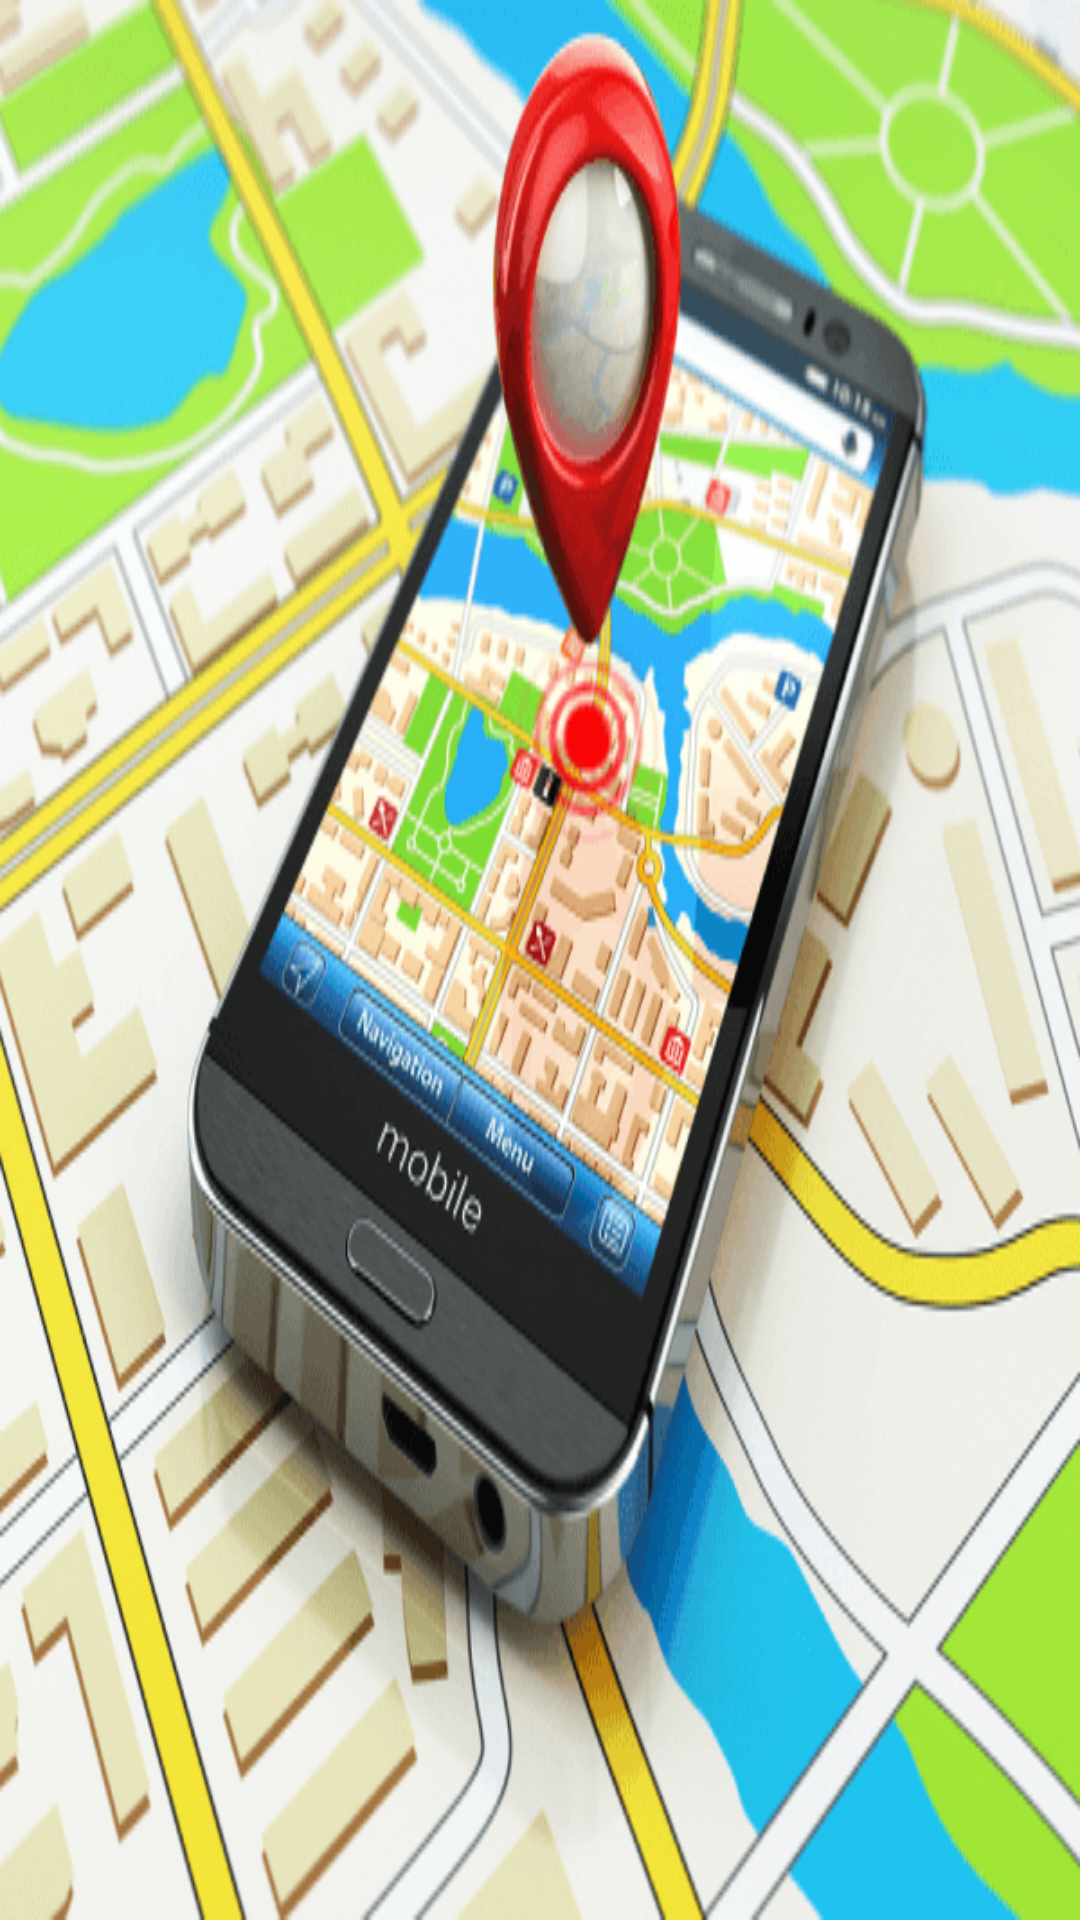

Write the Android layout XML for this screen, with the resource values it uses.
<!-- AndroidManifest.xml: application theme AppTheme -->
<!-- res/layout/content_status.xml -->
<?xml version="1.0" encoding="utf-8"?>
<LinearLayout xmlns:android="http://schemas.android.com/apk/res/android"
    xmlns:app="http://schemas.android.com/apk/res-auto"
    xmlns:tools="http://schemas.android.com/tools"
    android:layout_width="match_parent"
    android:layout_height="match_parent"
    android:background="@mipmap/loc"
    app:layout_behavior="@string/appbar_scrolling_view_behavior"
    tools:context=".status"
    tools:showIn="@layout/app_bar_status">


</LinearLayout>
<!-- res/layout/app_bar_status.xml (included above) -->
<?xml version="1.0" encoding="utf-8"?>
<android.support.design.widget.CoordinatorLayout xmlns:android="http://schemas.android.com/apk/res/android"
    xmlns:app="http://schemas.android.com/apk/res-auto"
    xmlns:tools="http://schemas.android.com/tools"
    android:layout_width="match_parent"
    android:layout_height="match_parent"
    tools:context=".status">

    <android.support.design.widget.AppBarLayout
        android:layout_width="match_parent"
        android:layout_height="wrap_content"
        android:theme="@style/AppTheme.AppBarOverlay">

        <android.support.v7.widget.Toolbar
            android:id="@+id/toolbar"
            android:layout_width="match_parent"
            android:layout_height="?attr/actionBarSize"
            android:background="?attr/colorPrimary"
            app:popupTheme="@style/AppTheme.PopupOverlay" />

    </android.support.design.widget.AppBarLayout>

    <include layout="@layout/content_status" />

    <android.support.design.widget.FloatingActionButton
        android:id="@+id/fab"
        android:layout_width="wrap_content"
        android:layout_height="wrap_content"
        android:layout_gravity="bottom|end"
        android:layout_margin="@dimen/fab_margin"
        app:srcCompat="@android:drawable/ic_dialog_email" />

</android.support.design.widget.CoordinatorLayout>
<!-- resources referenced by this layout -->
<resources>
  <!-- mipmap loc: png bitmap (mipmap-xhdpi, 89879 bytes) -->
  <style name="AppTheme.AppBarOverlay" parent="ThemeOverlay.AppCompat.Dark.ActionBar" />
  <style name="AppTheme.PopupOverlay" parent="ThemeOverlay.AppCompat.Light" />
  <style name="AppTheme" parent="Theme.AppCompat.Light.DarkActionBar">
          
      </style>
</resources>
